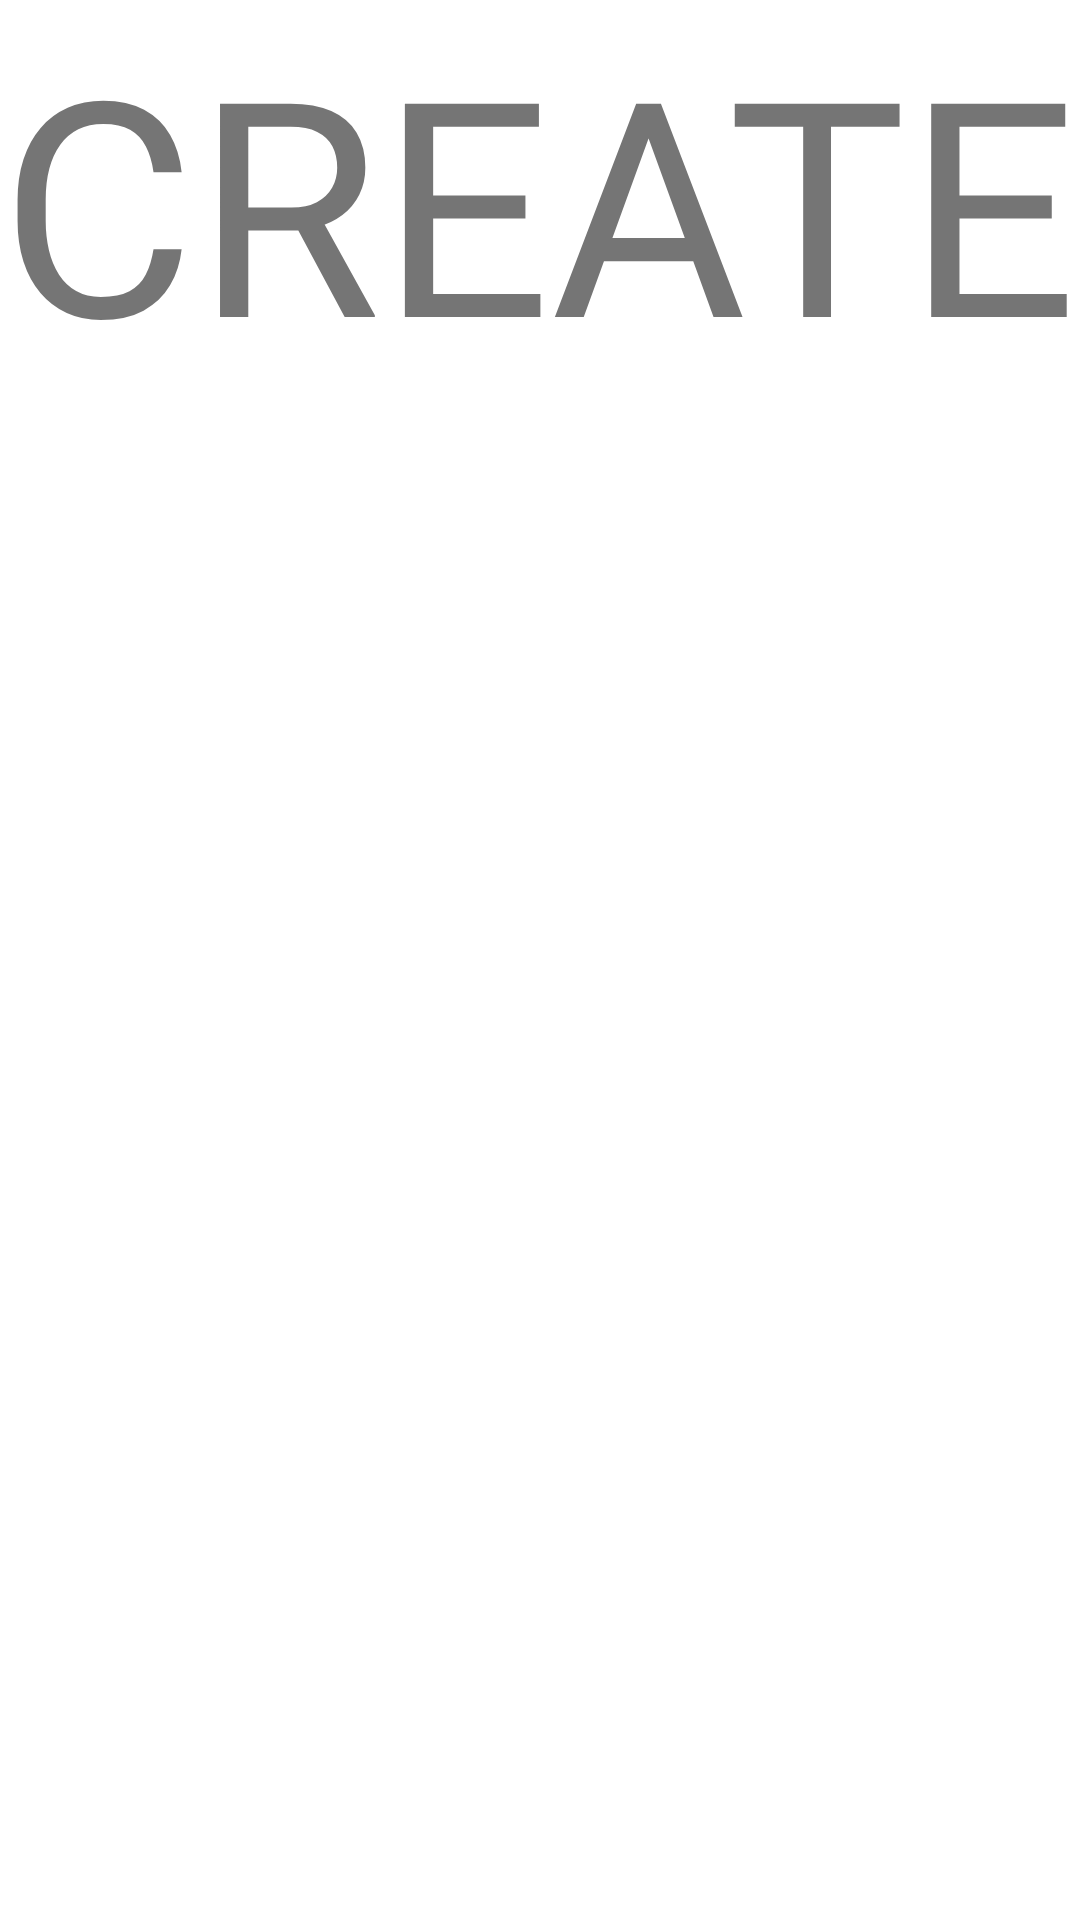

Produce the Android XML layout that renders to this screen, including the resource entries it uses.
<!-- AndroidManifest.xml: application theme Theme.example -->
<!-- res/layout/fragment_board_create.xml -->
<?xml version="1.0" encoding="utf-8"?>
<androidx.constraintlayout.widget.ConstraintLayout xmlns:android="http://schemas.android.com/apk/res/android"
    android:layout_width="match_parent"
    android:layout_height="match_parent">

    <TextView
        android:layout_width="match_parent"
        android:layout_height="match_parent"
        android:text="CREATE"
        android:textSize="100sp"/>

</androidx.constraintlayout.widget.ConstraintLayout>
<!-- resources referenced by this layout -->
<resources>
  <style name="Theme.example" parent="Theme.MaterialComponents.DayNight.DarkActionBar">
          
          <item name="colorPrimary">@color/purple_500</item>
          <item name="colorPrimaryVariant">@color/purple_700</item>
          <item name="colorOnPrimary">@color/white</item>
          
          <item name="colorSecondary">@color/teal_200</item>
          <item name="colorSecondaryVariant">@color/teal_700</item>
          <item name="colorOnSecondary">@color/black</item>
          
          <item name="android:statusBarColor" tools:targetApi="l">?attr/colorPrimaryVariant</item>
          
      </style>
  <!-- not gathered from this repository: default colours our renderer supplied (Android Studio template values) -->
  <color name="purple_500">#FF6200EE</color>
  <color name="purple_700">#FF3700B3</color>
  <color name="teal_200">#FF03DAC5</color>
  <color name="teal_700">#FF018786</color>
  <color name="black">#FF000000</color>
  <color name="white">#FFFFFFFF</color>
</resources>
